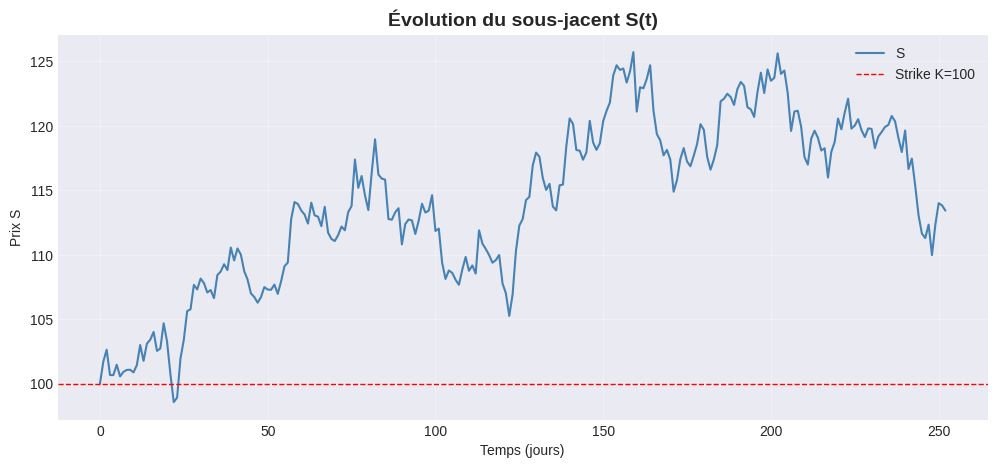
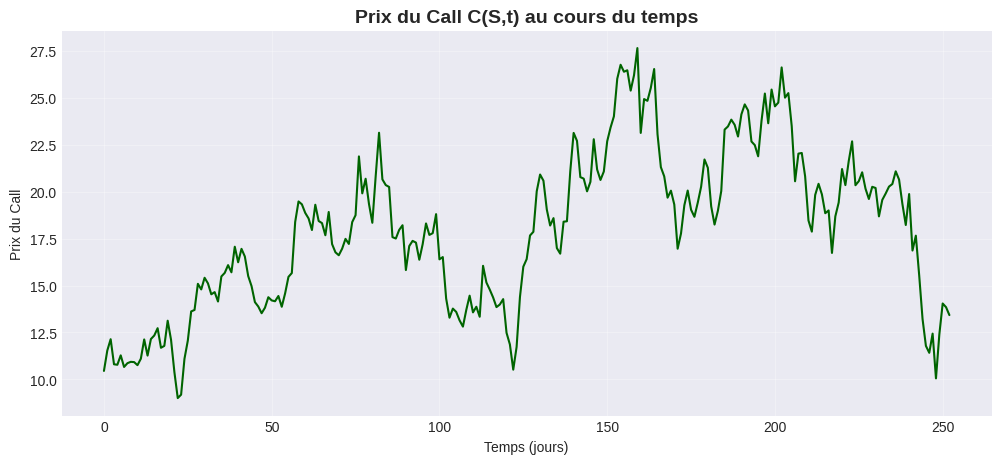

Source code (Python) for these figures, in order: (Note: this script raises an exception after producing the figures.)
import numpy as np
import pandas as pd
import matplotlib.pyplot as plt
import math
from scipy.stats import norm

%matplotlib inline

# Configuration des graphiques
plt.style.use('seaborn-v0_8-darkgrid')
plt.rcParams['figure.figsize'] = (12, 6)

# Paramètres du sous-jacent et de l'option
S0 = 100      # Prix spot initial
K = 100       # Strike (ATM)
r = 0.05      # Taux sans risque (5% annuel)
sigma = 0.20  # Volatilité annualisée (20%)
T = 1.0       # Maturité en années

# Paramètres de simulation
dt = 1/252    # Pas de temps quotidien
N = 252       # Nombre de jours de trading

print(f"Configuration :")
print(f"  - Option : Call ATM (S0={S0}, K={K})")
print(f"  - Maturité : {T} an ({N} jours)")
print(f"  - Volatilité : {sigma*100:.0f}%")
print(f"  - Taux : {r*100:.1f}%")

# Fonction de pricing Black-Scholes pour un Call
def call_price(S, K, r, sigma, T):
    """Calcule le prix d'un call européen via Black-Scholes."""
    d1 = (np.log(S / K) + (r + 0.5 * sigma**2) * T) / (sigma * np.sqrt(T))
    d2 = d1 - sigma * np.sqrt(T)
    return S * norm.cdf(d1) - K * np.exp(-r * T) * norm.cdf(d2)

# Greeks analytiques
def delta(S, K, r, sigma, T):
    """Calcule le Delta : dérivée du prix par rapport au spot."""
    d1 = (np.log(S / K) + (r + 0.5 * sigma**2) * T) / (sigma * np.sqrt(T))
    return norm.cdf(d1)

def gamma(S, K, r, sigma, T):
    """Calcule le Gamma : dérivée seconde du prix."""
    d1 = (np.log(S / K) + (r + 0.5 * sigma**2) * T) / (sigma * np.sqrt(T))
    return norm.pdf(d1) / (S * sigma * np.sqrt(T))

def theta(S, K, r, sigma, T):
    """Calcule le Theta : sensibilité au passage du temps (en valeur annualisée)."""
    d1 = (np.log(S / K) + (r + 0.5 * sigma**2) * T) / (sigma * np.sqrt(T))
    d2 = d1 - sigma * np.sqrt(T)
    return (- (S * norm.pdf(d1) * sigma) / (2 * np.sqrt(T))
            - r * K * np.exp(-r * T) * norm.cdf(d2))

# Fixation de la seed pour reproductibilité
np.random.seed(10)

# Génération des chocs gaussiens
Z = np.random.normal(0, 1, N)

# Initialisation du DataFrame pour stocker les résultats
df = pd.DataFrame(index=range(N+1))
df["S"] = 0.0
df.loc[0, "S"] = S0

# Simulation du chemin de prix
for t in range(N):
    df.loc[t+1, "S"] = df.loc[t, "S"] * np.exp(
        (r - 0.5 * sigma**2) * dt + sigma * np.sqrt(dt) * Z[t]
    )

# Affichage des premières valeurs
print("Premières valeurs du sous-jacent :")
print(df[["S"]].head())

# Graphique du chemin simulé
plt.figure(figsize=(12, 5))
df["S"].plot(linewidth=1.5, color='steelblue')
plt.axhline(y=K, color='red', linestyle='--', label=f'Strike K={K}', linewidth=1)
plt.title("Évolution du sous-jacent S(t)", fontsize=14, fontweight='bold')
plt.xlabel("Temps (jours)")
plt.ylabel("Prix S")
plt.legend()
plt.grid(alpha=0.3)
plt.show()

# Calcul du prix du call à chaque instant
df['price_call'] = 0.0

for t in range(len(df)):
    T_t = T - t * dt  # Temps restant jusqu'à maturité
    df.loc[t, 'price_call'] = call_price(df.loc[t, 'S'], K, r, sigma, T_t)

# Calcul du P&L réel (variation du prix du call)
df['PnL_reel'] = df['price_call'] - df['price_call'].shift(1)

# Graphique de l'évolution du prix du call
plt.figure(figsize=(12, 5))
df['price_call'].plot(linewidth=1.5, color='darkgreen')
plt.title("Prix du Call C(S,t) au cours du temps", fontsize=14, fontweight='bold')
plt.xlabel("Temps (jours)")
plt.ylabel("Prix du Call")
plt.grid(alpha=0.3)
plt.show()

print(f"\nPrix initial du call : {df.loc[0, 'price_call']:.4f}")
print(f"Payoff final (max(S-K, 0)) : {max(df.loc[N, 'S'] - K, 0):.4f}")
print(f"Prix final du call : {df.loc[N, 'price_call']:.4f}")

# Calcul des Greeks à chaque instant
df['Delta'] = 0.0
df['Gamma'] = 0.0
df['theta'] = 0.0

for t in range(len(df)):
    T_t = T - t * dt
    df.loc[t, 'Delta'] = delta(df.loc[t, 'S'], K, r, sigma, T_t)
    df.loc[t, 'Gamma'] = gamma(df.loc[t, 'S'], K, r, sigma, T_t)
    df.loc[t, 'theta'] = theta(df.loc[t, 'S'], K, r, sigma, T_t)

# Affichage des Greeks initiaux
print("Greeks à t=0 (option ATM) :")
print(f"  Delta = {df.loc[0, 'Delta']:.4f}")
print(f"  Gamma = {df.loc[0, 'Gamma']:.6f}")
print(f"  Theta = {df.loc[0, 'theta']:.4f} (annualisé)")
print(f"  Theta quotidien = {df.loc[0, 'theta'] * dt:.6f}")

# Calcul de la variation du spot
df['dS'] = df['S'] - df['S'].shift()

# P&L approximé via les Greeks (formule de Taylor)
df['Pnl_greeks'] = (
    df['Delta'] * df['dS']                  # Terme linéaire (Delta)
    + 0.5 * df['Gamma'] * (df['dS']**2)     # Terme quadratique (Gamma)
    + df['theta'] * dt                       # Time decay (Theta quotidien)
)

# Affichage des premières lignes
print("\nPremières lignes du DataFrame :")
print(df[['S', 'price_call', 'Delta', 'Gamma', 'PnL_reel', 'Pnl_greeks']].head(10))

# Calcul de l'erreur relative (en %)
df['Erreur'] = (df['Pnl_greeks'] / df['PnL_reel'] - 1) * 100

# Statistiques sur l'erreur
erreur_clean = df['Erreur'].replace([np.inf, -np.inf], np.nan).dropna()

print("\n=== Statistiques de l'erreur d'approximation ===")
print(f"Erreur moyenne : {erreur_clean.mean():.2f}%")
print(f"Erreur médiane : {erreur_clean.median():.2f}%")
print(f"Écart-type : {erreur_clean.std():.2f}%")
print(f"Max : {erreur_clean.max():.2f}%")
print(f"Min : {erreur_clean.min():.2f}%")

# Affichage du DataFrame complet
display(df)

# Graphique de comparaison
plt.figure(figsize=(14, 6))

plt.subplot(1, 2, 1)
df['PnL_reel'].plot(label='P&L Réel', linewidth=1.5, alpha=0.8)
df['Pnl_greeks'].plot(label='P&L Greeks (Taylor)', linewidth=1.5, alpha=0.8)
plt.title("Comparaison P&L : Réel vs. Greeks", fontsize=13, fontweight='bold')
plt.xlabel("Temps (jours)")
plt.ylabel("P&L")
plt.legend()
plt.grid(alpha=0.3)

plt.subplot(1, 2, 2)
erreur_plot = df['Erreur'].replace([np.inf, -np.inf], np.nan)
erreur_plot.plot(color='red', linewidth=1.5, alpha=0.7)
plt.axhline(y=0, color='black', linestyle='--', linewidth=1)
plt.title("Erreur d'approximation (%)", fontsize=13, fontweight='bold')
plt.xlabel("Temps (jours)")
plt.ylabel("Erreur (%)")
plt.grid(alpha=0.3)

plt.tight_layout()
plt.show()
